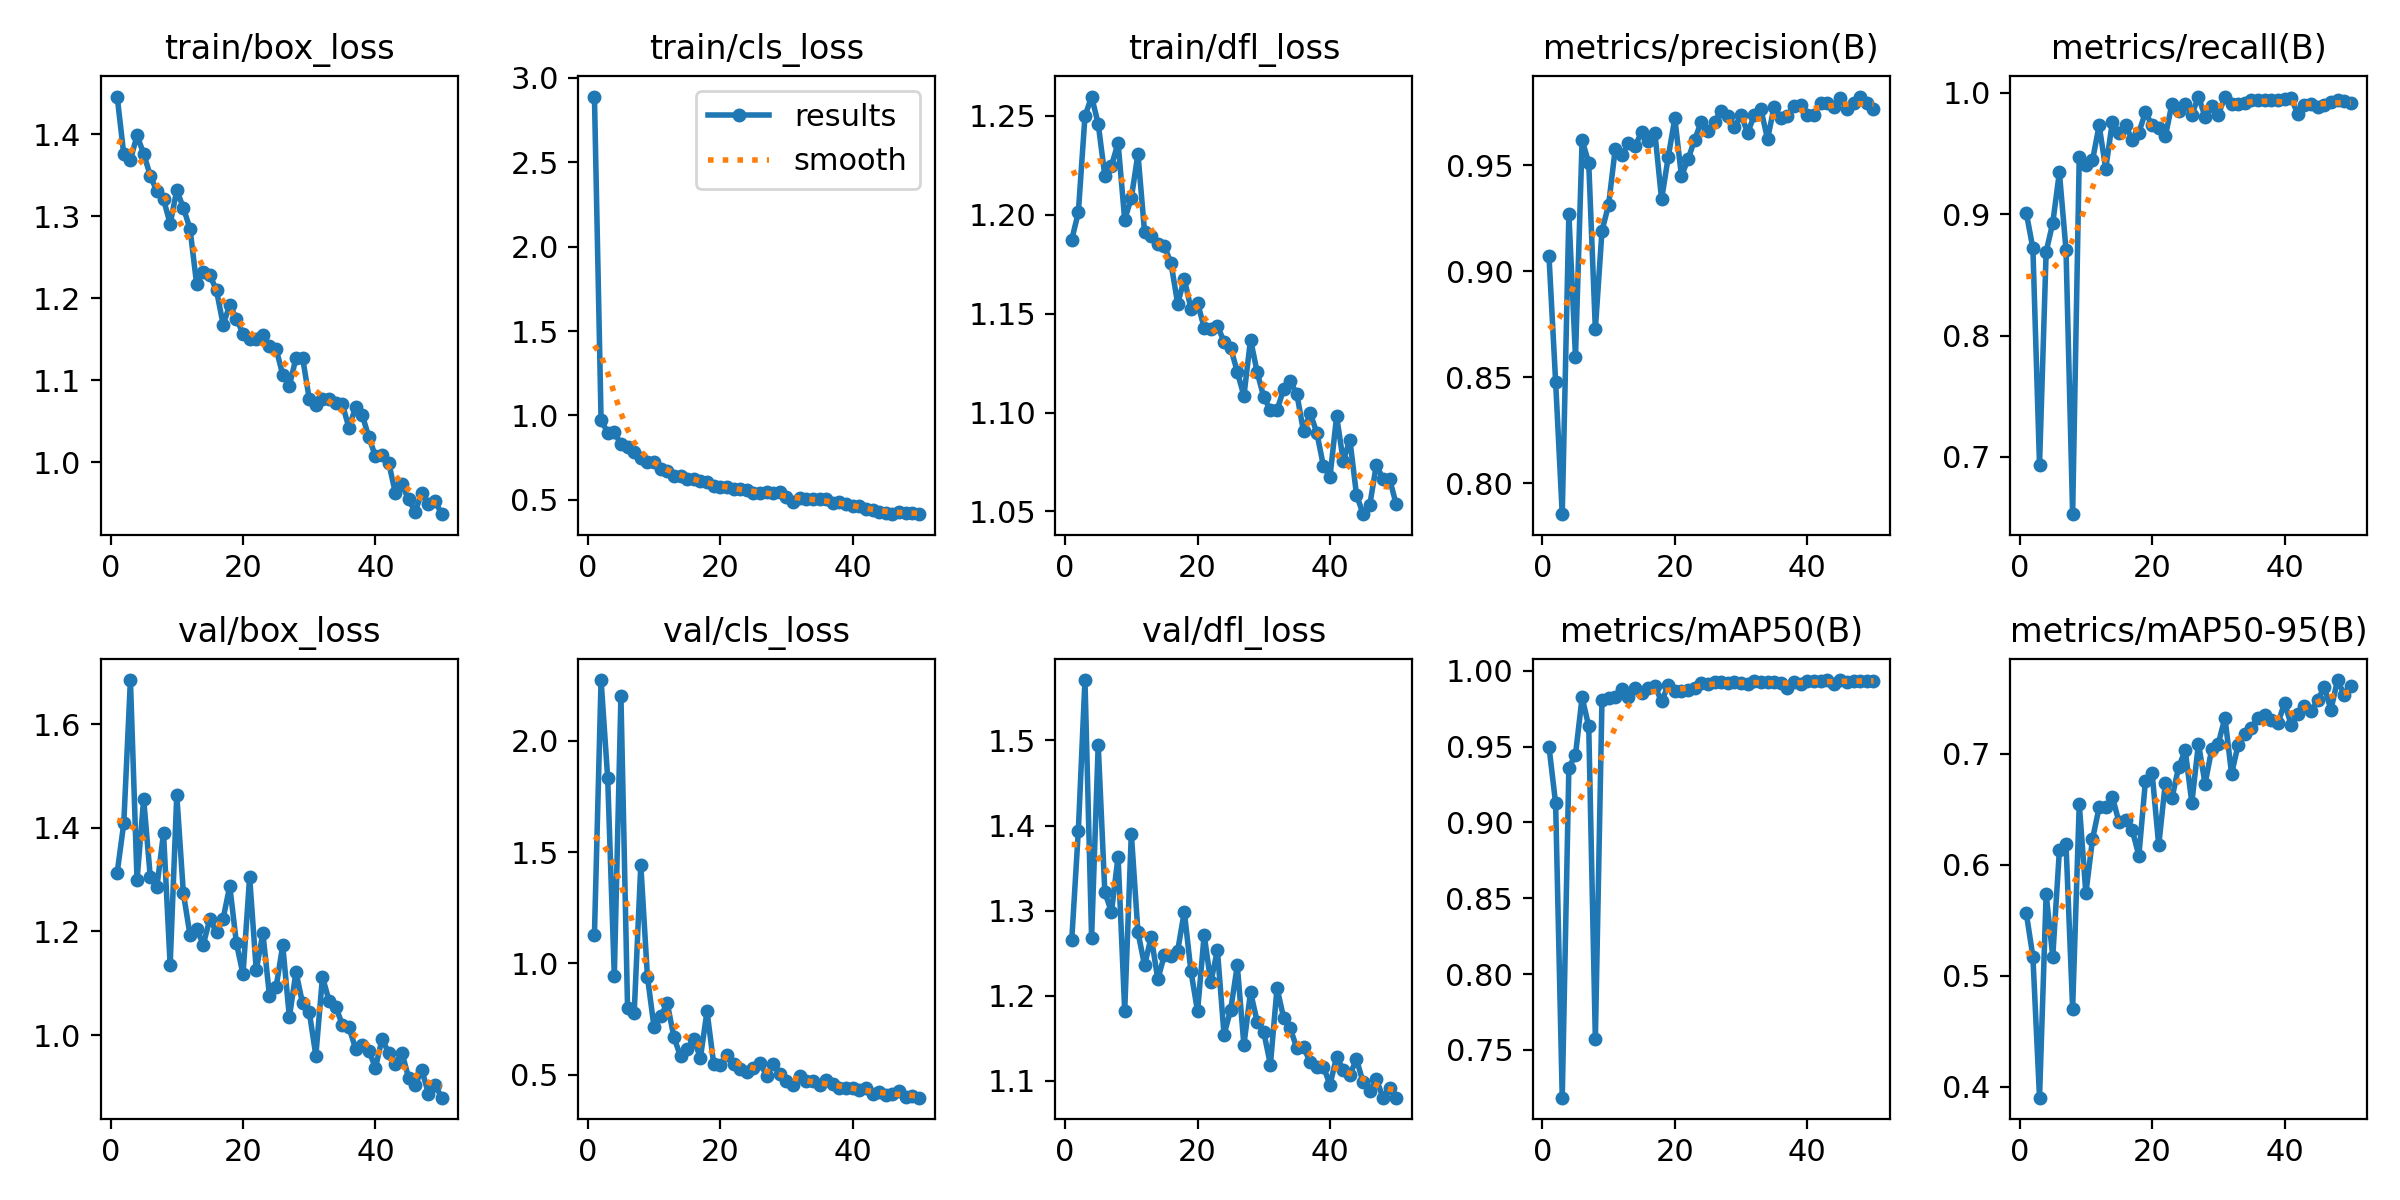

The table this chart was drawn from, first rows:
epoch, train/box_loss, train/cls_loss, train/dfl_loss, metrics/precision(B), metrics/recall(B), metrics/mAP50(B), metrics/mAP50-95(B), val/box_loss, val/cls_loss, val/dfl_loss, lr/pg0, lr/pg1, lr/pg2
1, 1.446, 2.89, 1.187, 0.9071, 0.9012, 0.9499, 0.5565, 1.313, 1.129, 1.265, 0.0006561, 0.0006561, 0.0006561
2, 1.375, 0.975, 1.201, 0.848, 0.872, 0.9127, 0.5173, 1.409, 2.272, 1.394, 0.001297, 0.001297, 0.001297
3, 1.369, 0.8962, 1.25, 0.7855, 0.6935, 0.7186, 0.39, 1.685, 1.832, 1.571, 0.001911, 0.001911, 0.001911
4, 1.399, 0.8993, 1.26, 0.9272, 0.869, 0.9359, 0.5735, 1.299, 0.943, 1.268, 0.001881, 0.001881, 0.001881
5, 1.376, 0.8296, 1.246, 0.8596, 0.8929, 0.9448, 0.5173, 1.456, 2.199, 1.495, 0.001842, 0.001842, 0.001842
6, 1.35, 0.8121, 1.22, 0.9619, 0.9345, 0.9825, 0.613, 1.305, 0.8, 1.322, 0.001802, 0.001802, 0.001802
7, 1.33, 0.7852, 1.225, 0.9512, 0.8707, 0.9634, 0.6187, 1.286, 0.777, 1.298, 0.001762, 0.001762, 0.001762
8, 1.321, 0.7454, 1.236, 0.8727, 0.6529, 0.757, 0.4703, 1.39, 1.442, 1.364, 0.001723, 0.001723, 0.001723
9, 1.291, 0.7213, 1.198, 0.9191, 0.9472, 0.9806, 0.6548, 1.135, 0.9407, 1.183, 0.001683, 0.001683, 0.001683
10, 1.332, 0.7212, 1.208, 0.9315, 0.9405, 0.9822, 0.5743, 1.463, 0.714, 1.39, 0.001644, 0.001644, 0.001644
11, 1.31, 0.6823, 1.231, 0.9577, 0.9444, 0.983, 0.6232, 1.273, 0.7643, 1.275, 0.001604, 0.001604, 0.001604
12, 1.285, 0.6712, 1.191, 0.9547, 0.9732, 0.988, 0.6518, 1.193, 0.8207, 1.236, 0.001564, 0.001564, 0.001564
13, 1.217, 0.6415, 1.189, 0.9605, 0.9375, 0.9825, 0.652, 1.205, 0.6688, 1.269, 0.001525, 0.001525, 0.001525
14, 1.232, 0.6433, 1.185, 0.9591, 0.9762, 0.9886, 0.6613, 1.175, 0.5829, 1.219, 0.001485, 0.001485, 0.001485
15, 1.228, 0.6253, 1.184, 0.9659, 0.9673, 0.9857, 0.6385, 1.224, 0.6152, 1.248, 0.001446, 0.001446, 0.001446
16, 1.209, 0.6237, 1.175, 0.9613, 0.9732, 0.9887, 0.6402, 1.198, 0.6594, 1.246, 0.001406, 0.001406, 0.001406
17, 1.168, 0.6091, 1.155, 0.9652, 0.9613, 0.9899, 0.6314, 1.225, 0.5768, 1.253, 0.001366, 0.001366, 0.001366
18, 1.191, 0.6051, 1.168, 0.934, 0.9673, 0.9798, 0.6082, 1.288, 0.7854, 1.299, 0.001327, 0.001327, 0.001327
19, 1.175, 0.5789, 1.153, 0.9538, 0.9842, 0.9904, 0.6761, 1.178, 0.5508, 1.229, 0.001287, 0.001287, 0.001287
20, 1.157, 0.575, 1.155, 0.9723, 0.9732, 0.9865, 0.683, 1.117, 0.5436, 1.182, 0.001248, 0.001248, 0.001248
21, 1.15, 0.5757, 1.143, 0.945, 0.9715, 0.9867, 0.6177, 1.305, 0.5893, 1.272, 0.001208, 0.001208, 0.001208
22, 1.15, 0.5658, 1.142, 0.9529, 0.9641, 0.9876, 0.674, 1.125, 0.549, 1.216, 0.001168, 0.001168, 0.001168
23, 1.155, 0.5617, 1.144, 0.9622, 0.9911, 0.9885, 0.6602, 1.197, 0.5277, 1.254, 0.001129, 0.001129, 0.001129
24, 1.142, 0.5571, 1.136, 0.9707, 0.9852, 0.9918, 0.6879, 1.076, 0.5114, 1.154, 0.001089, 0.001089, 0.001089
25, 1.138, 0.5372, 1.133, 0.9662, 0.9911, 0.9914, 0.7034, 1.093, 0.5297, 1.183, 0.00105, 0.00105, 0.00105
26, 1.107, 0.5388, 1.121, 0.9706, 0.9821, 0.9926, 0.656, 1.173, 0.5545, 1.236, 0.00101, 0.00101, 0.00101
27, 1.093, 0.5466, 1.108, 0.9759, 0.997, 0.9929, 0.7093, 1.035, 0.4953, 1.142, 0.0009704, 0.0009704, 0.0009704
28, 1.127, 0.541, 1.137, 0.9734, 0.9804, 0.9922, 0.6731, 1.122, 0.5486, 1.204, 0.0009308, 0.0009308, 0.0009308
29, 1.127, 0.5459, 1.121, 0.968, 0.9895, 0.9929, 0.7042, 1.061, 0.5033, 1.17, 0.0008912, 0.0008912, 0.0008912
30, 1.077, 0.5137, 1.108, 0.9738, 0.9821, 0.9922, 0.7094, 1.045, 0.4716, 1.157, 0.0008516, 0.0008516, 0.0008516
31, 1.069, 0.4842, 1.101, 0.9654, 0.9968, 0.9911, 0.7328, 0.9607, 0.4547, 1.119, 0.000812, 0.000812, 0.000812
32, 1.077, 0.5111, 1.101, 0.9737, 0.9905, 0.9931, 0.6821, 1.112, 0.4941, 1.209, 0.0007724, 0.0007724, 0.0007724
33, 1.077, 0.5075, 1.112, 0.9765, 0.9911, 0.9926, 0.7084, 1.066, 0.471, 1.174, 0.0007328, 0.0007328, 0.0007328
34, 1.073, 0.5016, 1.116, 0.9625, 0.9918, 0.9927, 0.7177, 1.055, 0.4706, 1.162, 0.0006932, 0.0006932, 0.0006932
35, 1.071, 0.5064, 1.109, 0.9777, 0.994, 0.9924, 0.723, 1.02, 0.4541, 1.138, 0.0006536, 0.0006536, 0.0006536
36, 1.042, 0.5027, 1.091, 0.9725, 0.994, 0.992, 0.7329, 1.015, 0.4758, 1.14, 0.000614, 0.000614, 0.000614
37, 1.067, 0.481, 1.1, 0.9735, 0.994, 0.9887, 0.7352, 0.974, 0.4571, 1.122, 0.0005744, 0.0005744, 0.0005744
38, 1.058, 0.486, 1.09, 0.9781, 0.994, 0.9923, 0.7304, 0.9816, 0.4415, 1.117, 0.0005348, 0.0005348, 0.0005348
39, 1.03, 0.4766, 1.073, 0.9786, 0.994, 0.9913, 0.7276, 0.9704, 0.4426, 1.117, 0.0004952, 0.0004952, 0.0004952
40, 1.007, 0.4636, 1.068, 0.9738, 0.995, 0.993, 0.746, 0.9369, 0.4411, 1.095, 0.0004556, 0.0004556, 0.0004556
41, 1.009, 0.4653, 1.098, 0.9738, 0.9958, 0.9933, 0.7263, 0.993, 0.4311, 1.128, 0.000416, 0.000416, 0.000416
42, 0.9991, 0.4434, 1.075, 0.9792, 0.9825, 0.9934, 0.7358, 0.9652, 0.4399, 1.113, 0.0003764, 0.0003764, 0.0003764
43, 0.9627, 0.4385, 1.086, 0.9794, 0.9904, 0.9937, 0.743, 0.9447, 0.4151, 1.107, 0.0003368, 0.0003368, 0.0003368
44, 0.9729, 0.4271, 1.058, 0.9775, 0.9911, 0.991, 0.7388, 0.9661, 0.4222, 1.125, 0.0002972, 0.0002972, 0.0002972
45, 0.9544, 0.4219, 1.049, 0.9818, 0.9881, 0.9939, 0.7484, 0.9181, 0.4096, 1.098, 0.0002576, 0.0002576, 0.0002576
46, 0.9395, 0.4166, 1.053, 0.9765, 0.9903, 0.9924, 0.7606, 0.9044, 0.4123, 1.088, 0.000218, 0.000218, 0.000218
47, 0.9629, 0.4261, 1.074, 0.9795, 0.9929, 0.9936, 0.7398, 0.9326, 0.4264, 1.102, 0.0001784, 0.0001784, 0.0001784
48, 0.9487, 0.4215, 1.066, 0.9825, 0.994, 0.9935, 0.7667, 0.8874, 0.3989, 1.08, 0.0001388, 0.0001388, 0.0001388
49, 0.953, 0.4212, 1.066, 0.9795, 0.9931, 0.9935, 0.7535, 0.9042, 0.4042, 1.092, 9.92e-05, 9.92e-05, 9.92e-05
50, 0.9365, 0.4146, 1.054, 0.9766, 0.9913, 0.9934, 0.7612, 0.8794, 0.3976, 1.08, 5.96e-05, 5.96e-05, 5.96e-05
